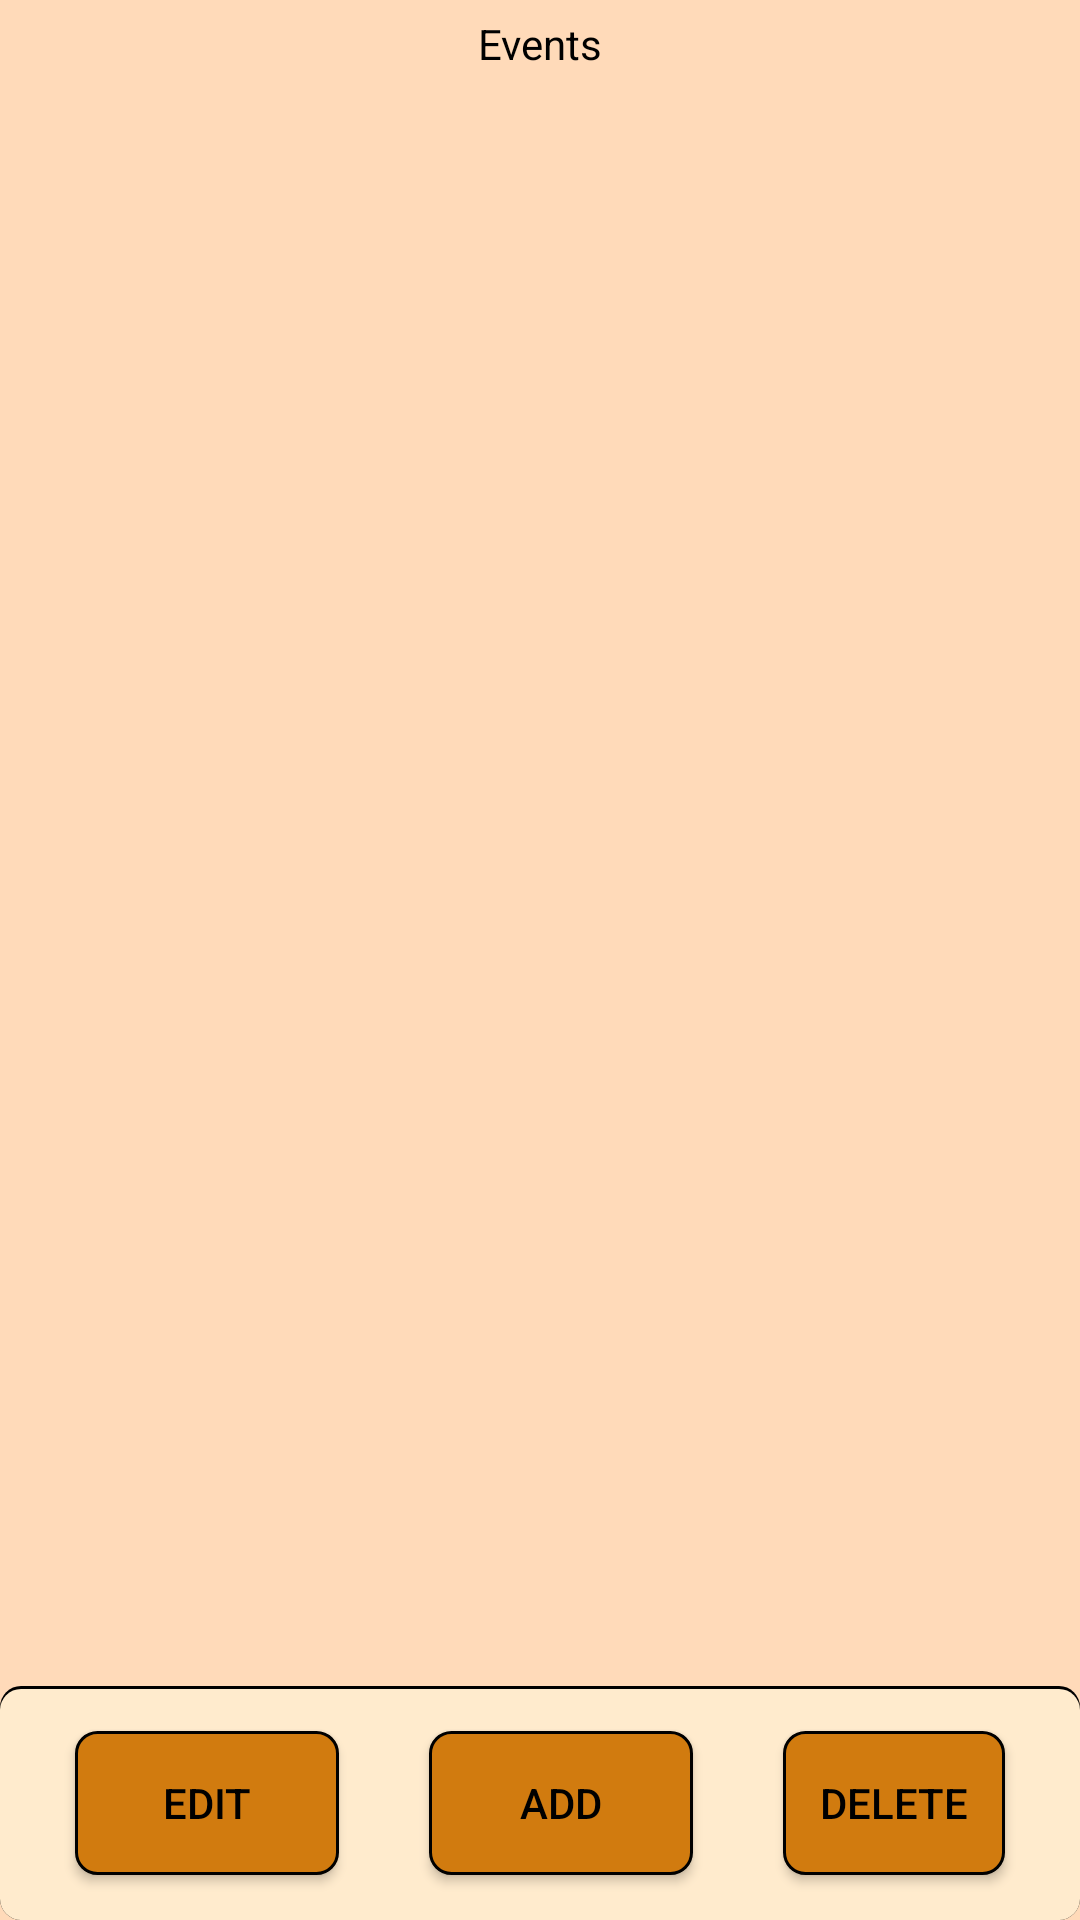

Write the Android layout XML for this screen, with the resource values it uses.
<!-- AndroidManifest.xml: application theme Theme.TourismClubManagement -->
<!-- res/layout/events_page.xml -->
<?xml version="1.0" encoding="utf-8"?>
<androidx.constraintlayout.widget.ConstraintLayout xmlns:android="http://schemas.android.com/apk/res/android"
    xmlns:app="http://schemas.android.com/apk/res-auto"
    xmlns:tools="http://schemas.android.com/tools"
    android:layout_width="match_parent"
    android:layout_height="match_parent"
    android:background="@color/PeachPuff">
    <TextView
        android:id="@+id/textView"
        android:layout_width="match_parent"
        android:layout_height="wrap_content"
        android:layout_margin="5dp"
        android:gravity="center"
        android:text="Events"
        app:layout_constraintEnd_toEndOf="parent"
        app:layout_constraintStart_toStartOf="parent"
        app:layout_constraintTop_toTopOf="parent" />

    <androidx.recyclerview.widget.RecyclerView
        android:id="@+id/events_list_container"
        android:layout_width="match_parent"
        android:layout_height="0dp"
        android:background="@color/white"
        android:backgroundTint="@color/PeachPuff"
        app:layout_constraintBottom_toTopOf="@+id/eventsPageButtonsContainer"
        app:layout_constraintTop_toBottomOf="@+id/textView" />

    <androidx.appcompat.widget.LinearLayoutCompat
        android:id="@+id/eventsPageButtonsContainer"
        android:layout_width="match_parent"
        android:layout_height="wrap_content"
        android:background="@drawable/buttons_container"
        android:gravity="center"
        app:layout_constraintBottom_toBottomOf="parent">

        <androidx.appcompat.widget.AppCompatButton
            android:id="@+id/editEventButton"
            android:layout_width="wrap_content"
            android:layout_height="wrap_content"
            android:layout_margin="15dp"
            android:background="@drawable/button_background"
            android:text="Edit" />

        <androidx.appcompat.widget.AppCompatButton
            android:id="@+id/addEventButton"
            android:layout_width="wrap_content"
            android:layout_height="wrap_content"
            android:layout_margin="15dp"
            android:background="@drawable/button_background"
            android:text="Add" />

        <androidx.appcompat.widget.AppCompatButton
            android:id="@+id/deleteEventButton"
            android:layout_width="wrap_content"
            android:layout_height="wrap_content"
            android:layout_margin="15dp"
            android:background="@drawable/button_background"
            android:text="Delete" />
    </androidx.appcompat.widget.LinearLayoutCompat>

</androidx.constraintlayout.widget.ConstraintLayout>
<!-- resources referenced by this layout -->
<resources>
  <color name="PeachPuff">#FFDAB9</color>
  <color name="white">#FFFFFFFF</color>
  <!-- drawable button_background (drawable) -->
  <?xml version="1.0" encoding="utf-8"?>
  <shape xmlns:android="http://schemas.android.com/apk/res/android">
      <solid android:color="@color/Ochre"/>
      <stroke android:width="1dp" android:color="@color/black"/>
      <corners android:radius="7dp" />
      <padding android:left="10dp" android:top="10dp"
          android:right="10dp" android:bottom="10dp" />
  </shape>
  <!-- drawable buttons_container (drawable) -->
  <?xml version="1.0" encoding="utf-8"?>
  <layer-list xmlns:android="http://schemas.android.com/apk/res/android">
  <item>
      <shape android:shape="rectangle">
          <solid android:color="@android:color/black" />
          <corners android:radius="7dp"/>
      </shape>
  </item>
  <item android:top="1dp">
      <shape>
          <solid android:color="@color/BlanchedAlmond"/>
          <corners android:radius="7dp" />
          <padding android:left="10dp"
              android:right="10dp" />
  
      </shape>
  </item>
  </layer-list>
  <style name="Theme.TourismClubManagement" parent="Theme.AppCompat.NoActionBar">
          <item name="android:textColor">@color/black</item>
          <item name="android:editTextBackground">@drawable/edit_text_background</item>
          <item name="android:editTextColor">@color/black</item>
          <item name="colorPrimary">@color/black</item>
          <item name="android:itemBackground">@color/Ochre</item>
      </style>
  <color name="Ochre">#D17B0F</color>
  <color name="black">#FF000000</color>
  <color name="BlanchedAlmond">#FFEBCD</color>
  <!-- drawable edit_text_background (drawable) -->
  <?xml version="1.0" encoding="utf-8"?>
  <shape xmlns:android="http://schemas.android.com/apk/res/android">
      <solid android:color="@color/white"/>
      <corners android:radius="5dp"/>
      <stroke android:width="1dp" android:color="@color/black"/>
      <padding android:left="5dp" android:top="5dp"
          android:right="5dp" android:bottom="5dp" />
  </shape>
</resources>
